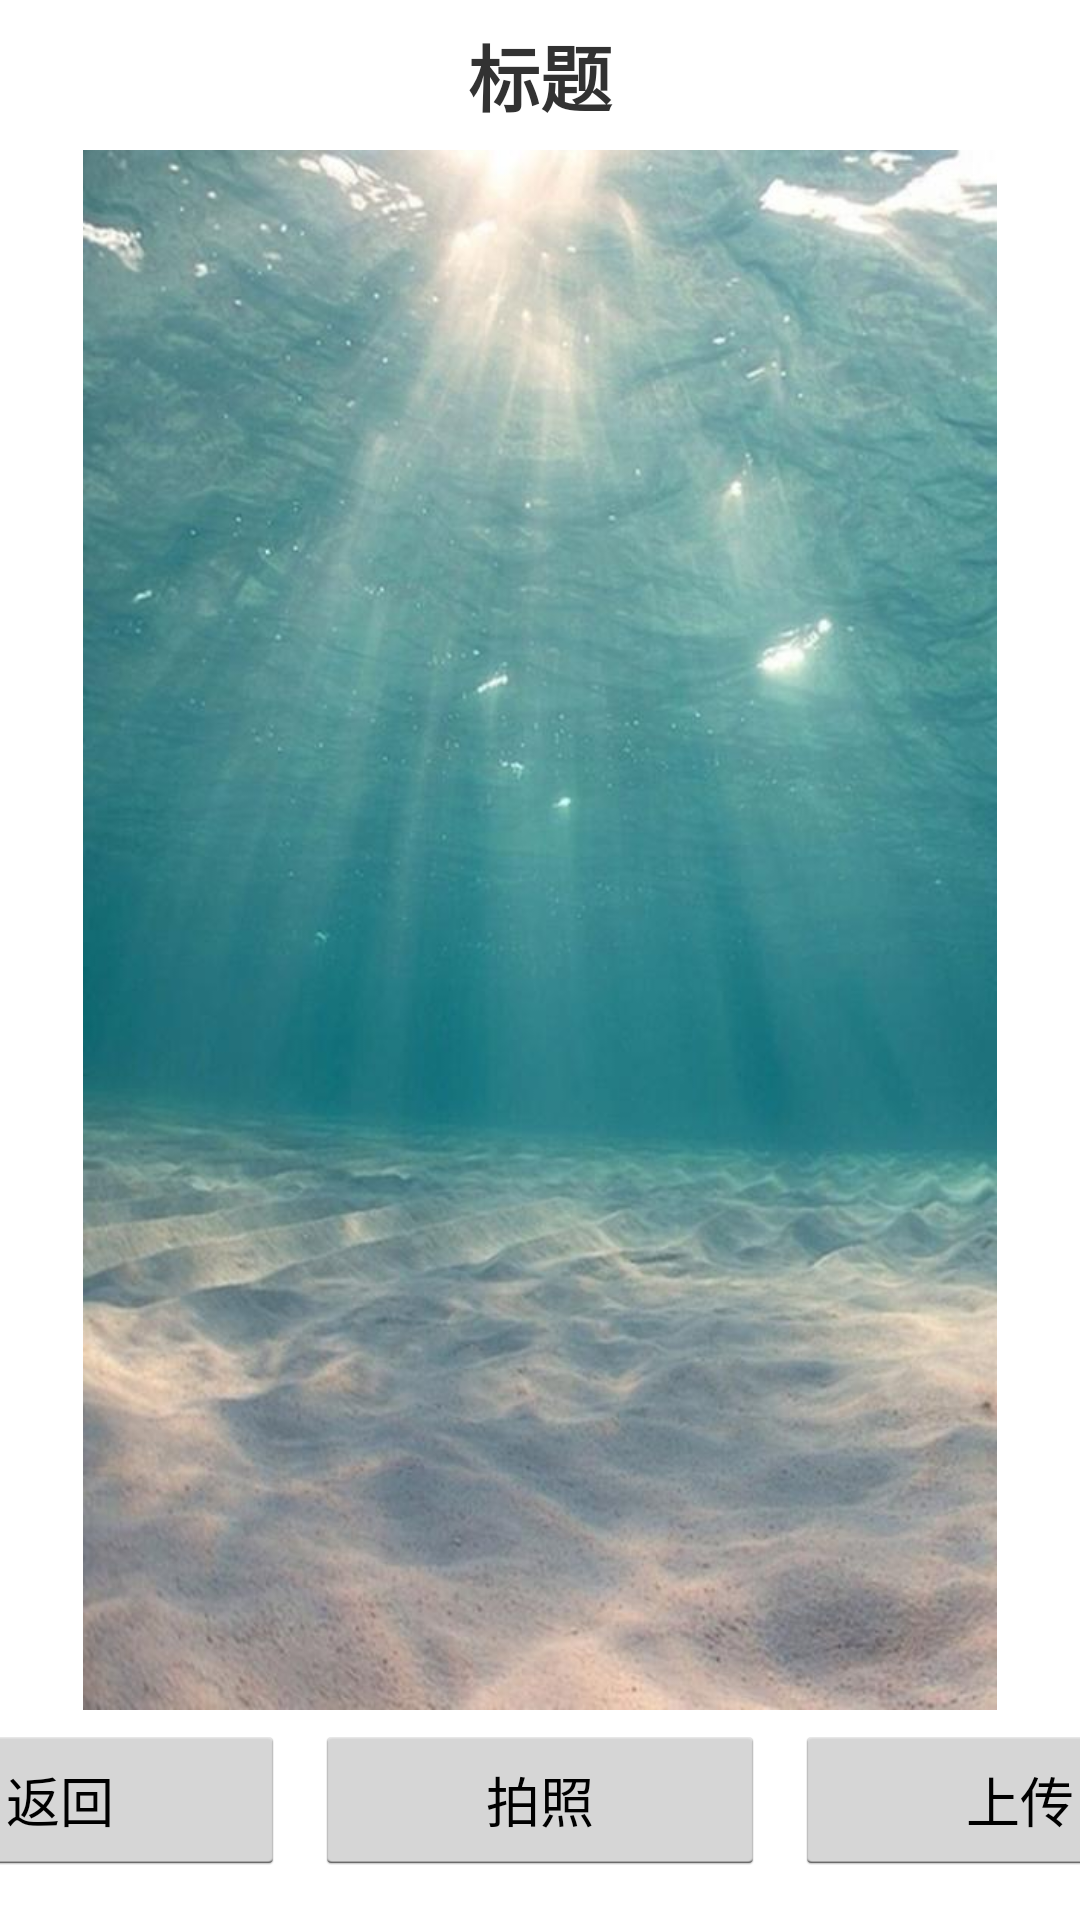

Here is an Android app screen rendered from its layout file. Give the layout XML and the strings, colors and styles it references.
<!-- AndroidManifest.xml: application theme AppTheme -->
<!-- res/layout/upload_image.xml -->
<?xml version="1.0" encoding="utf-8"?>
<RelativeLayout xmlns:android="http://schemas.android.com/apk/res/android"
    android:layout_width="match_parent"
    android:layout_height="match_parent"
    android:orientation="vertical">


    <LinearLayout
        android:orientation="vertical"
        android:layout_width="match_parent"
        android:layout_height="match_parent">

        <TextView
            android:id="@+id/tvTitle"
            android:layout_width="fill_parent"
            android:layout_height="50dp"
            android:layout_centerInParent="true"
            android:text="标题"
            android:textSize="24dp"
            android:layout_gravity="center"
            android:gravity="center"
            android:textStyle="bold" />

        <ImageView
            android:id="@+id/iv_cover"
            android:layout_width="match_parent"
            android:layout_height="match_parent"
            android:layout_centerInParent="true"
            android:layout_gravity="center_horizontal"
            android:scaleType="fitCenter"
            android:src="@drawable/test"
            android:layout_weight="1" />

        <LinearLayout
            android:layout_width="match_parent"
            android:layout_height="60dp"
            android:layout_alignParentBottom="true"
            android:layout_marginBottom="10dp"
            android:gravity="center"
            android:layout_gravity="center">

            <Button
                android:id="@+id/btn_back"
                android:layout_width="150dp"
                android:layout_height="50dp"
                android:text="返回" />

            <Button
                android:id="@+id/btnTake"
                android:layout_width="150dp"
                android:layout_height="50dp"
                android:text="拍照"
                android:layout_marginLeft="10dp"
                android:layout_marginRight="10dp" />

            <Button
                android:id="@+id/btnUpload"
                android:layout_width="150dp"
                android:layout_height="50dp"
                android:text="上传" />
        </LinearLayout>
    </LinearLayout>


</RelativeLayout>
<!-- resources referenced by this layout -->
<resources>
  <!-- drawable test: jpg bitmap (drawable-hdpi, 61525 bytes) -->
  <style name="AppTheme" parent="android:Theme.Holo.Light.NoActionBar.Fullscreen">
          
      </style>
</resources>
